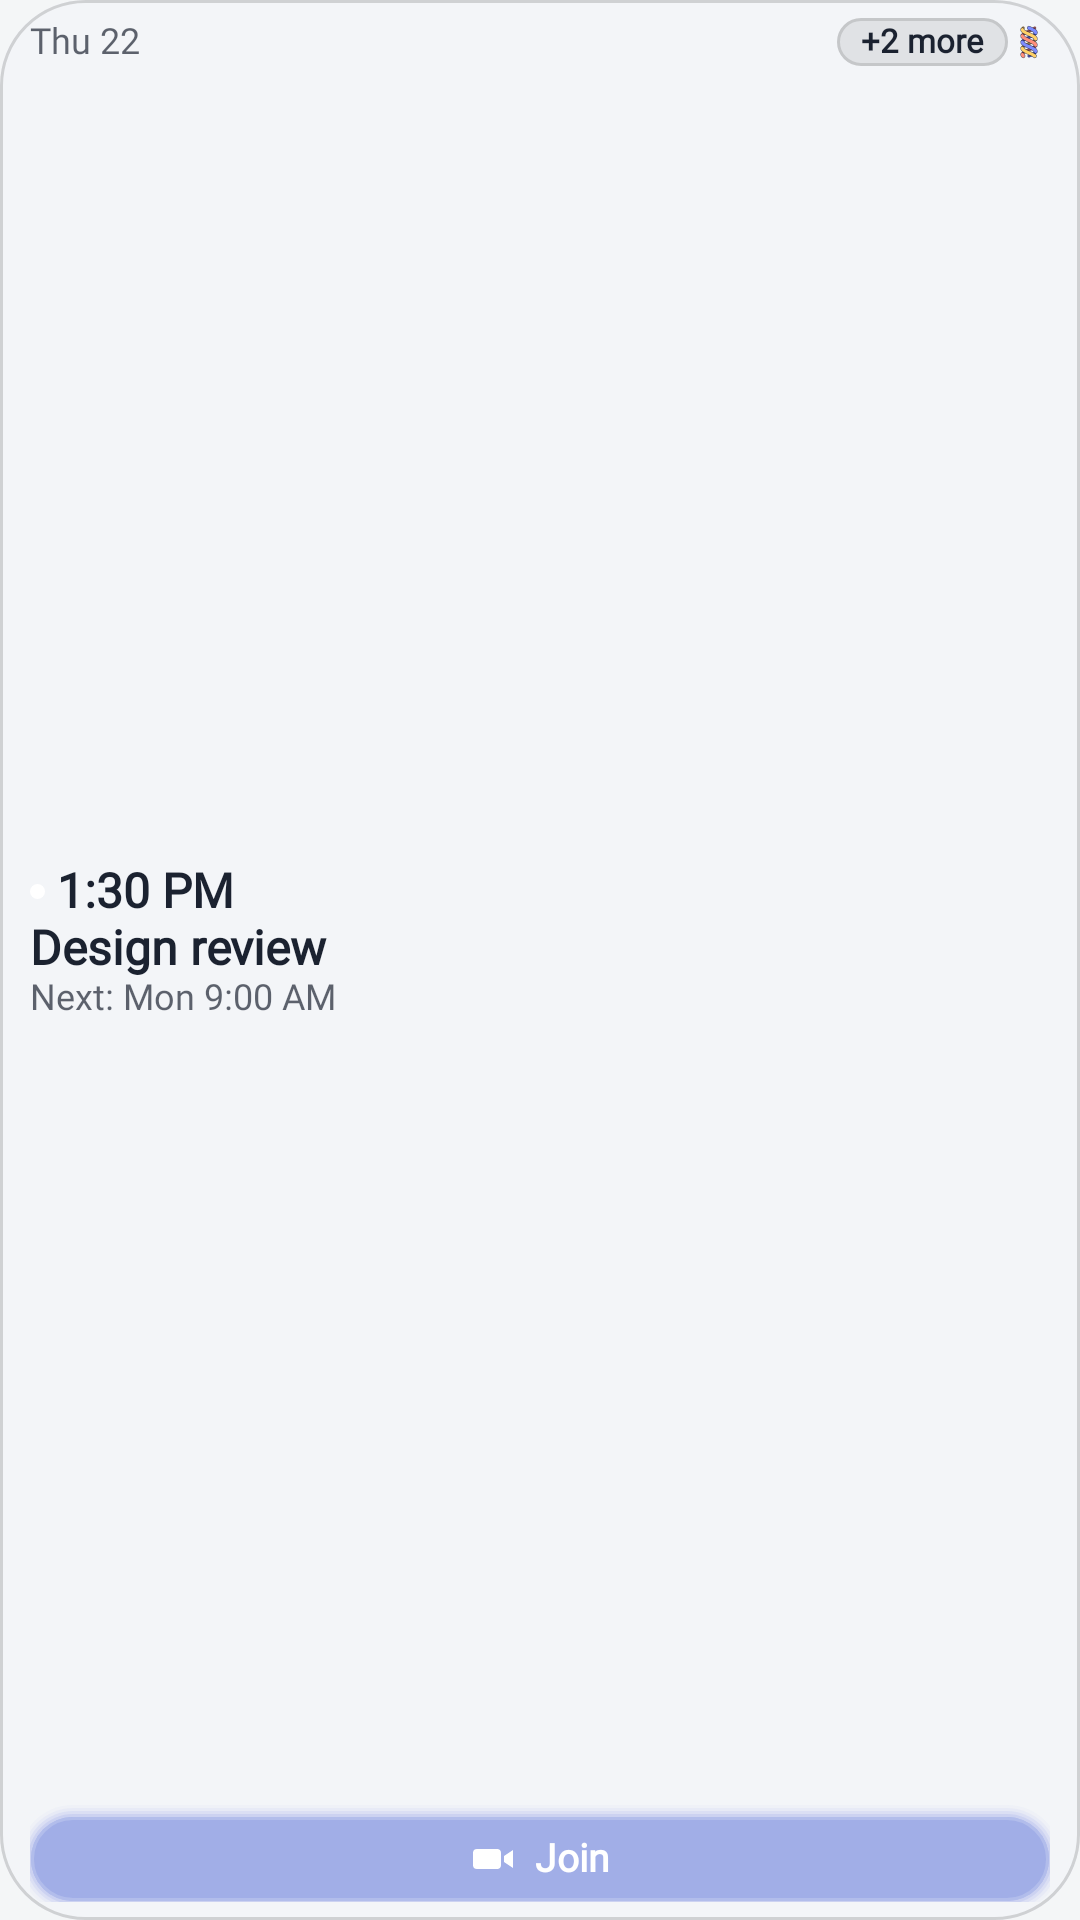

Here is an Android app screen rendered from its layout file. Give the layout XML and the strings, colors and styles it references.
<!-- AndroidManifest.xml: application theme Theme.Plait -->
<!-- res/layout/widget_day_small.xml -->
<?xml version="1.0" encoding="utf-8"?>
<LinearLayout xmlns:android="http://schemas.android.com/apk/res/android"
    android:id="@+id/widget_root"
    android:layout_width="match_parent" android:layout_height="match_parent"
    android:background="@drawable/widget_bg_soft"
    android:orientation="vertical"
    android:paddingStart="10dp" android:paddingEnd="10dp" android:paddingTop="6dp" android:paddingBottom="6dp">
    <LinearLayout android:layout_width="match_parent" android:layout_height="16dp" android:gravity="center_vertical" android:orientation="horizontal">
        <TextView android:id="@+id/widget_date" android:text="@string/wdg_preview_day_short"
            android:layout_width="0dp" android:layout_height="wrap_content" android:layout_weight="1"
            android:textAlignment="viewStart" android:textColor="@color/widget_ink_soft" android:textSize="12sp"
            android:includeFontPadding="false" android:maxLines="1" android:ellipsize="end" android:fontFamily="@font/widget_font" />
        <TextView android:id="@+id/widget_top_end" android:text="@string/wdg_preview_more"
            android:layout_width="wrap_content" android:layout_height="16dp" android:layout_marginStart="4dp"
            android:background="@drawable/widget_capsule" android:gravity="center"
            android:paddingStart="8dp" android:paddingEnd="8dp"
            android:textColor="@color/widget_ink" android:textSize="11sp" android:textFontWeight="600"
            android:includeFontPadding="false" android:maxLines="1" android:fontFamily="@font/widget_font" />
        <ImageView android:id="@+id/widget_mark" android:layout_width="14dp" android:layout_height="14dp"
            android:src="@drawable/ic_plait_mark" android:importantForAccessibility="no" />
    </LinearLayout>
    <LinearLayout android:id="@+id/widget_next"
        android:layout_width="match_parent" android:layout_height="0dp" android:layout_weight="1"
        android:gravity="center_vertical" android:orientation="vertical">
        <LinearLayout android:id="@+id/widget_time_row" android:layout_width="match_parent" android:layout_height="wrap_content"
            android:gravity="center_vertical" android:orientation="horizontal">
            <ImageView android:id="@+id/widget_dot" android:layout_width="5dp" android:layout_height="5dp" android:layout_marginEnd="4dp"
                android:src="@drawable/widget_dot" android:importantForAccessibility="no" />
            <TextView android:id="@+id/widget_time" android:text="@string/wdg_preview_time"
                android:layout_width="match_parent" android:layout_height="wrap_content"
                android:textAlignment="viewStart" android:textColor="@color/widget_ink" android:textSize="16sp" android:textFontWeight="600"
                android:includeFontPadding="false" android:maxLines="1" android:fontFamily="@font/widget_font" />
        </LinearLayout>
        <TextView android:id="@+id/widget_title" android:text="@string/wdg_preview_title"
            android:layout_width="match_parent" android:layout_height="wrap_content"
            android:textAlignment="viewStart" android:textColor="@color/widget_ink" android:textSize="16sp" android:textStyle="bold"
            android:includeFontPadding="false" android:maxLines="3" android:ellipsize="end" android:fontFamily="@font/widget_font" />
        <TextView android:id="@+id/widget_sub" android:text="@string/wdg_preview_next"
            android:layout_width="match_parent" android:layout_height="wrap_content"
            android:textAlignment="viewStart" android:textColor="@color/widget_ink_soft" android:textSize="12sp"
            android:includeFontPadding="false" android:maxLines="2" android:ellipsize="end" android:fontFamily="@font/widget_font" />
    </LinearLayout>
    <LinearLayout android:id="@+id/widget_join"
        android:layout_width="match_parent" android:layout_height="36dp" android:layout_marginStart="-4dp" android:layout_marginEnd="-4dp" android:layout_marginTop="-4dp" android:layout_marginBottom="-4dp"
        android:background="@drawable/widget_pill_other" android:gravity="center" android:orientation="horizontal"
        android:paddingStart="4dp" android:paddingEnd="4dp">
        <ImageView android:layout_width="16dp" android:layout_height="16dp" android:src="@drawable/ic_widget_video" android:importantForAccessibility="no" />
        <TextView android:id="@+id/widget_join_label" android:layout_width="wrap_content" android:layout_height="wrap_content" android:layout_marginStart="6dp"
            android:text="@string/common_join" android:textColor="#FFFFFFFF" android:textSize="13sp" android:textFontWeight="600"
            android:includeFontPadding="false" android:maxLines="1" android:fontFamily="@font/widget_font" />
    </LinearLayout>
</LinearLayout>
<!-- resources referenced by this layout -->
<resources>
  <color name="widget_ink">#FF1B2230</color>
  <color name="widget_ink_soft">#B31B2230</color>
  <!-- drawable ic_plait_mark: vector/xml drawable (drawable, 8431 chars, omitted) -->
  <!-- drawable ic_widget_video (drawable) -->
  <?xml version="1.0" encoding="utf-8"?>
  <vector xmlns:android="http://schemas.android.com/apk/res/android" android:width="16dp" android:height="16dp" android:viewportWidth="24" android:viewportHeight="24">
      <path android:fillColor="#FFFFFFFF" android:pathData="M4,7h10a2,2 0 0 1 2,2v6a2,2 0 0 1 -2,2H4a2,2 0 0 1 -2,-2V9a2,2 0 0 1 2,-2z" />
      <path android:fillColor="#FFFFFFFF" android:pathData="M17.5,10.5L22,7.5V16.5L17.5,13.5z" />
  </vector>
  <!-- drawable widget_bg_soft (drawable) -->
  <?xml version="1.0" encoding="utf-8"?>
  <layer-list xmlns:android="http://schemas.android.com/apk/res/android">
      <item><shape android:shape="rectangle"><solid android:color="#B3F4F6FA" /><corners android:radius="28dp" /></shape></item>
      <item><shape android:shape="rectangle"><stroke android:width="1dp" android:color="#26000000" /><corners android:radius="28dp" /></shape></item>
  </layer-list>
  <!-- drawable widget_capsule (drawable) -->
  <?xml version="1.0" encoding="utf-8"?>
  <layer-list xmlns:android="http://schemas.android.com/apk/res/android">
      <item><shape android:shape="rectangle"><solid android:color="#14000000" /><corners android:radius="14dp" /></shape></item>
      <item><shape android:shape="rectangle"><stroke android:width="1dp" android:color="#1F000000" /><corners android:radius="14dp" /></shape></item>
  </layer-list>
  <!-- drawable widget_dot (drawable) -->
  <?xml version="1.0" encoding="utf-8"?>
  <shape xmlns:android="http://schemas.android.com/apk/res/android" android:shape="oval">
      <solid android:color="#FFFFFFFF" />
      <size android:width="6dp" android:height="6dp" />
  </shape>
  <!-- drawable widget_pill_other: vector/xml drawable (drawable, 3145 chars, omitted) -->
  <string name="common_join">Join</string>
  <string name="wdg_preview_day_short">Thu 22</string>
  <string name="wdg_preview_more">+2 more</string>
  <string name="wdg_preview_next">Next: Mon 9:00 AM</string>
  <string name="wdg_preview_time">1:30 PM</string>
  <string name="wdg_preview_title">Design review</string>
  <style name="Theme.Plait" parent="android:Theme.Material.NoActionBar">
          <item name="android:windowBackground">#F4F6F7</item>
          <item name="android:statusBarColor">@android:color/transparent</item>
          <item name="android:navigationBarColor">@android:color/transparent</item>
          <item name="android:windowSplashScreenBackground">#1D2260</item>
          <item name="android:windowSplashScreenAnimatedIcon">@drawable/ic_launcher_foreground</item>
      </style>
  <!-- drawable ic_launcher_foreground: vector/xml drawable (drawable, 8538 chars, omitted) -->
</resources>
